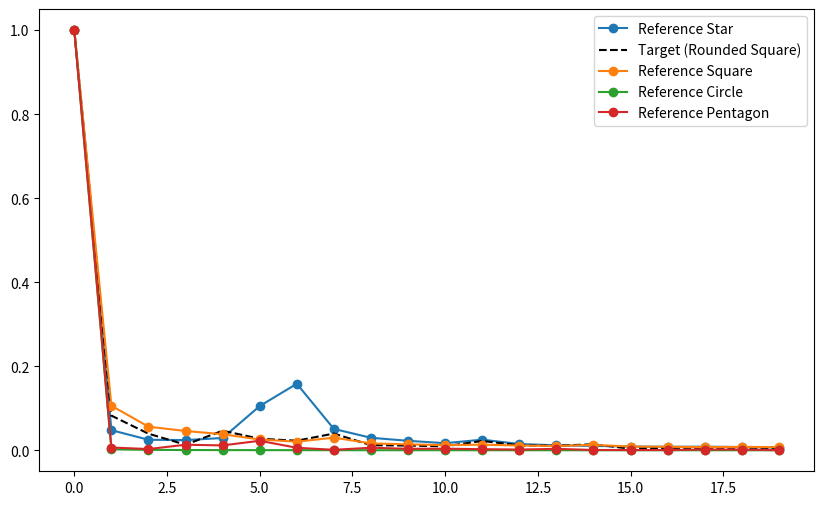
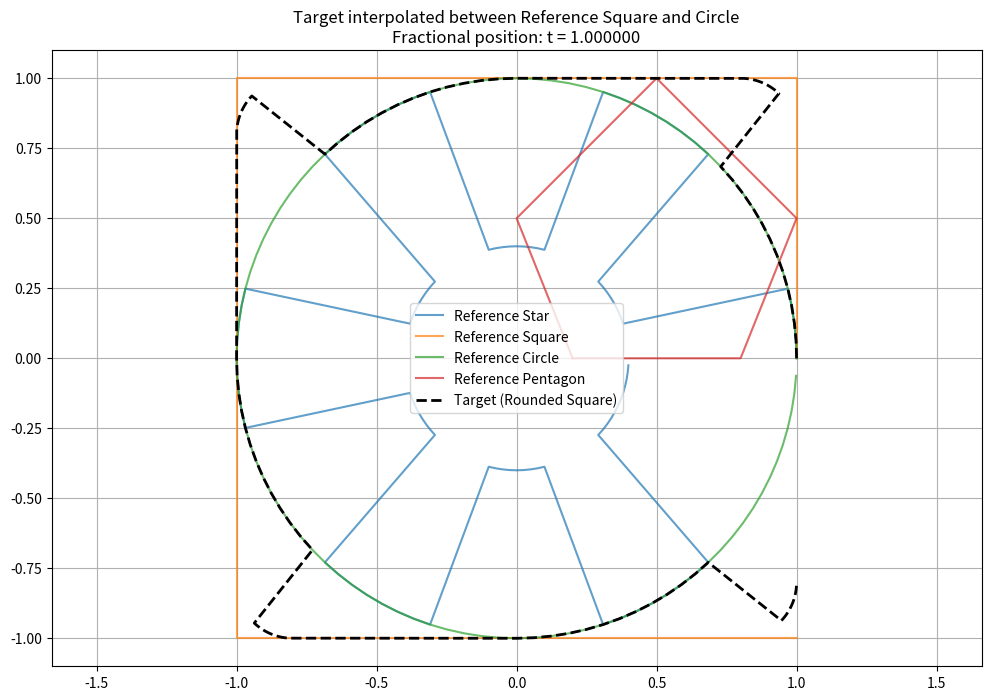

Write the Python code that produced these figures, in order.
import numpy as np
import matplotlib.pyplot as plt
from scipy.interpolate import interp1d
import matplotlib.pyplot as mpl
# ======================================
# Step 1: Generate synthetic shapes
# ======================================
def generate_square(size=1, n_points=100):
    theta = np.linspace(0, 2 * np.pi, n_points, endpoint=False)
    x = size * np.cos(theta)
    y = size * np.sin(theta)
    # Make it a square by taking max(abs(x), abs(y))
    x_square = np.sign(x) * size
    y_square = np.sign(y) * size
    return np.column_stack((x_square, y_square))


def generate_circle(size=1, n_points=100):
    theta = np.linspace(0, 2 * np.pi, n_points, endpoint=False)
    x = size * np.cos(theta)
    y = size * np.sin(theta)
    return np.column_stack((x, y))


def generate_star(size=1, n_points=100, n_points_star=6):
    theta = np.linspace(0, 2 * np.pi, n_points, endpoint=False)
    # Star with alternating radius
    r = np.array([size if i % 2 == 0 else size * 0.4 for i in range(n_points_star * 2)])
    r_interp = interp1d(
        np.linspace(0, 2 * np.pi, len(r), endpoint=False),
        r,
        kind="nearest",
        fill_value="extrapolate",
    )
    x = r_interp(theta) * np.cos(theta)
    y = r_interp(theta) * np.sin(theta)
    return np.column_stack((x, y))

def generate_pentagon(size=1, n_points=100):
    x = [0.2, 0.8, 1.0, 0.5, 0.0, 0.2]
    y = [0., 0., 0.5, 1.0, 0.5, 0.0]
    return np.column_stack((x, y))

def arc(x0, y0, radius, start_angle, end_angle, n_points=100):
    theta = np.linspace(start_angle, end_angle, n_points)
    x = x0 +  radius * np.cos(theta)
    y = y0 +  radius * np.sin(theta)
    return np.array([x, y])

def line(x0, y0, x1, y1, n_points=100):
    x = np.linspace(x0, x1, n_points)
    y = np.linspace(y0, y1, n_points)
    return np.array([x, y])

def generate_rounded_square(size=1, n_points=100, corner_radius=0.2):
   theta = np.linspace(0, 2*np.pi, n_points, endpoint=False)
   x, y = [], []
   for t in theta:
       if np.pi/4 <= t % (np.pi/2) < 3*np.pi/4:
           # Round corners
           x_val = size * np.sign(np.cos(t)) * (1 - corner_radius)
           y_val = size * np.sign(np.sin(t)) * (1 - corner_radius)
           x.append(x_val + corner_radius * np.cos(t))
           y.append(y_val + corner_radius * np.sin(t))
       else:
           # Flat edges
           x.append(size * np.cos(t))
           y.append(size * np.sin(t))
   return np.column_stack((x, y))

def generate_rounded_square2(size=1, n_points=1000, corner_radius=0.2):
    x0 = corner_radius
    x1 = size - corner_radius
    y0 = corner_radius
    y1 = size - corner_radius
    x = np.empty((2, 0), dtype=float)
    x = np.append(x, arc(x0, y1, corner_radius, np.pi, np.pi/2., n_points=n_points//4), axis=1)

    topline = line(x[0,-1], size, x1, size, n_points=n_points//4)
    # mpl.plot(x[0, -1], x[1, -1], 'ro')
    x = np.concatenate((x, topline), axis=1)
    # mpl.plot(x[0, -1], x[1, -1], color='orange', marker='s')
    x = np.concatenate((x, arc(x[0,-1], x[1,-1]-corner_radius, corner_radius, np.pi/2., 0, n_points=n_points//4)), axis=1)
    # mpl.plot(x[0, -1], x[1, -1], color='yellow', marker='o')
    x = np.concatenate((x, line(x[0, -1], x[1, -1] - corner_radius, x[0,-1], y0, n_points=n_points//4)), axis=1)
    # mpl.plot(x[0, -1], x[1, -1], color='green', marker='s')
    x = np.concatenate((x, arc(x[0,-1]-corner_radius, x[1, -1], corner_radius, 0, -np.pi/2., n_points=n_points//4)), axis=1)   
    # mpl.plot(x[0, -1], x[1, -1], color='blue', marker='o')
    x = np.concatenate((x, line(x[0, -1] - corner_radius, x[1, -1], x0, x[1, -1], n_points=n_points//4)), axis=1)
    # mpl.plot(x[0, -1], x[1, -1], color='cyan', marker='s')
    x = np.concatenate((x, arc(x[0, -1], x[1, -1]+corner_radius, corner_radius, -np.pi/2, -np.pi, n_points=n_points//4)), axis=1)
    # mpl.plot(x[0, -1], x[1, -1], color='magenta', marker='o')
    x = np.concatenate((x, line(x[0, -1], x[1, -1], x[0, -1], x[1, -1] +y1-corner_radius, n_points=n_points//4)), axis=1)
    # mpl.plot(x[0, -1], x[1, -1], color='indigo', marker='s')
    # mpl.gca().set_aspect('equal', adjustable='box')
    # mpl.plot(x[0], x[1], 'k-', linewidth=0.2)
    # mpl.show()
    # exit()
    return x


"""
### 1. **Preprocessing: Contour Extraction & Resampling**
 - **Extract contours**: For each shape (target and references), obtain the outer contour as an ordered list of points.
 - **Ensure consistent orientation**: Make all contours counter-clockwise (e.g., using the shoelace formula to check/correct).
 - **Resample contours**: Use arc-length parameterization to represent each contour with `N` equidistant points (e.g., `N=128`):
"""


def resample_contour(contour, N: int):
    # Calculate cumulative arc lengths
    distances = [0]
    for i in range(1, len(contour)):
        dx = contour[i][0] - contour[i - 1][0]
        dy = contour[i][1] - contour[i - 1][1]
        distances.append(distances[-1] + (dx**2 + dy**2) ** 0.5)
    total_length = distances[-1]

    # Interpolate N equidistant points
    new_contour = []
    step = total_length / (N - 1)
    current_distance = 0
    j = 0
    for _ in range(N):
        while j < len(distances) - 1 and distances[j + 1] < current_distance:
            j += 1
        if j == len(distances) - 1:
            new_contour.append(contour[-1])
        else:
            ratio = (current_distance - distances[j]) / (distances[j + 1] - distances[j])
            x = contour[j][0] + ratio * (contour[j + 1][0] - contour[j][0])
            y = contour[j][1] + ratio * (contour[j + 1][1] - contour[j][1])
            new_contour.append([x, y])
        current_distance += step
    return new_contour


"""### 2. **Normalization: Translation, Scale, and Rotation**
 - **Translation**: Center contours at the origin by subtracting the centroid.
 - **Scale**: Normalize contours to have unit RMS distance from the centroid.
 - **Rotation**: Align contours using the principal axis (first eigenvector of the point covariance matrix):
   ```python
"""


def normalize_contour(contour):
    # Center
    centroid = np.mean(contour, axis=0)
    centered = contour - centroid

    # Scale
    rms = np.sqrt(np.mean(np.linalg.norm(centered, axis=1) ** 2))
    scaled = centered / rms if rms > 0 else centered

    # Rotation (using PCA)
    cov = np.cov(scaled.T)
    _, eigvecs = np.linalg.eigh(cov)
    principal_axis = eigvecs[:, -1]  # Largest eigenvector
    angle = np.arctan2(principal_axis[1], principal_axis[0])
    rot_matrix = np.array([[np.cos(-angle), -np.sin(-angle)], [np.sin(-angle), np.cos(-angle)]])
    rotated = scaled @ rot_matrix
    return rotated


# """### 3. **Shape Descriptor: Fourier Transform Magnitudes**
#  - **Convert to complex numbers**: Represent each normalized contour as complex numbers \(s[k] = x[k] + iy[k]\).
#  - **Compute DFT**: Apply the Discrete Fourier Transform (DFT) to \(s[k]\).
#  - **Extract magnitudes**: Use the magnitudes of the first `K` non-DC coefficients (e.g., `K=20`).
#  - **Normalize magnitudes**: Divide by the magnitude of the first harmonic (or the first non-zero harmonic):
#    ```python
# """


def fourier_descriptor(contour, K=20):
    complex_contour = contour[:, 0] + 1j * contour[:, 1]
    fft_result = np.fft.fft(complex_contour)
    magnitudes = np.abs(fft_result[1 : K + 1])  # Skip DC (index 0)
    if magnitudes[0] > 1e-10:
        descriptor = magnitudes / magnitudes[0]
    else:
        # Fallback: find first non-zero harmonic
        non_zero_idx = next((i for i, m in enumerate(magnitudes) if m > 1e-10), 0)
        descriptor = magnitudes / magnitudes[non_zero_idx] if non_zero_idx < K else magnitudes
    return descriptor


# """
# 4. **Comparison & Interpolation**
#  - **Compute descriptors**: Generate descriptors for all reference shapes and the target.
#  - **Projection onto reference segments**: For each consecutive pair of reference descriptors \(D_i\) and \(D_{i+1}\):
#    - Find the projection \(t\) of the target descriptor \(P\) onto the line segment \(D_i \rightarrow D_{i+1}\):
#      \[
#      t = \frac{(P - D_i) \cdot (D_{i+1} - D_i)}{\|D_{i+1} - D_i\|^2}, \quad t \in [0, 1]
#      \]
#    - Compute the projected point \(Q = D_i + t(D_{i+1} - D_i)\).
#    - Calculate distance \(d = \|P - Q\|\).
#  - **Select best segment**: Choose the segment \((i, i+1)\) with minimal \(d\).
#  - **Interpolated position**: The target lies between references \(i\) and \(i+1\) at fractional position \(t\).
# """

N = 128  # Resample points
K = 20  # Fourier harmonics

# Generate shapes
references = [ generate_star(), generate_square(), generate_circle(), generate_pentagon()]
target = generate_rounded_square()
refnames = ['Star', 'Square', 'Circle', 'Pentagon']
# Resample and normalize all shapes
ref_processed = [normalize_contour(resample_contour(ref, N=N)) for ref in references]
target_processed = normalize_contour(resample_contour(target, N=N))


# Generate descriptors
ref_descriptors = []
for i_ref, ref in enumerate(references):
    # contour = extract_contour(ref)
    contour = ref_processed[i_ref]  # Use preprocessed contour
    # resampled = resample_contour(contour, N)
    # normalized = normalize_contour(resampled)
    fd = fourier_descriptor(contour, K)
    ref_descriptors.append(fd)

# Compute target descriptor
# target_contour = extract_contour(target)
target_contour = target_processed
# target_resampled = resample_contour(target_contour, N)
# target_normalized = normalize_contour(target_resampled)
target_fd = fourier_descriptor(target_contour, K)

# Find best matching segment and interpolate
min_dist = float("inf")
best_i = 0
best_t = 0
import matplotlib.pyplot as mpl
f, ax = mpl.subplots(1, 1, figsize=(10, 6))
# this assumes the descriptors are ordered and the target is between two references
for i, ref_d in enumerate(ref_descriptors):
    # Di, Di1 = ref_descriptors[i], ref_descriptors[i + 1]
    # v = Di1 - Di
    print(f"\n{refnames[i]}")
    print(target_fd)
    print(ref_d)
    ax.plot(np.arange(len(ref_d))[:], ref_d[:], 'o-', label=f'Reference {refnames[i]}')
    if i == 0:
        ax.plot(np.arange(len(target_fd))[:], target_fd[:], 'k--', label='Target (Rounded Square)')
    w = target_fd - ref_d
    # t_val = np.dot(w, v) / np.dot(v, v)
    # t_clamped = max(0, min(0, t_val))
    # Q = Di + t_clamped * v
    dist = np.linalg.norm(w[:])
    print(i, refnames[i], dist)   # print(i, t_val, dist)
    if dist < min_dist:
        min_dist = dist
        best_i = i
        # best_t = t_clamped
        # print(i, t_val, t_clamped, dist)
ax.legend()
mpl.show()
# Result: Target is between references[best_i] and references[best_i+1]
interpolated_position = best_i + best_t

# best_i, best_t = find_interpolation_position(target_descriptor, ref_descriptors)

# ======================================

# Step 5: Visualize results
# ======================================
plt.figure(figsize=(12, 8))

# Plot reference shapes
for i, ref in enumerate(references):
   plt.plot(ref[:, 0], ref[:, 1], label=f'Reference {refnames[i]}', alpha=0.7)

# Plot target shape
plt.plot(target[:, 0], target[:, 1], 'k--', linewidth=2, label='Target (Rounded Square)')

# Highlight best match
plt.title(f'Target interpolated between Reference {refnames[best_i]} and {refnames[best_i+1]}\nFractional position: t = {interpolated_position:.6f}')
plt.legend()
plt.axis('equal')
plt.grid(True)
plt.show()

print(f"Result: Target is between Reference {best_i+1} {refnames[best_i]} and {best_i+2} {refnames[best_i+1]} at t = {interpolated_position:.6f}")
